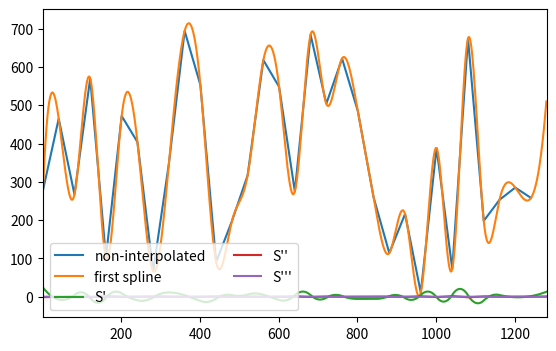

This figure's Python source:
import math
import numpy as np
import matplotlib.pyplot as plt
from scipy.interpolate import CubicSpline


def noise(x):
    x = (x << 13) ^ x
    return 2.0 - ((x * (x * x * 15731 + 789221) + 1376312589) & 2147483647) / 1073741824.0


h = 720
xarr_0 = np.arange(1, 33, 1)
xarr = np.arange(1, 1281, 40)  # X-axis, zoomed out 40x
yarr = np.empty(32) # Y-axis, empty, zoomed out 40x
for i in range(32): # Fill Y values with noise fun.
    yarr[i - 1] = int(noise(i) * h / 2)

track = np.column_stack((xarr_0, yarr))
track = track.astype('int32')

# https://docs.scipy.org/doc/scipy-0.18.1/reference/generated/scipy.interpolate.CubicSpline.html
cs = CubicSpline(xarr, yarr)  # Cubic spline using discrete samples (xarr[i], yarr[i])
xs = np.arange(1, 1281, 1)  # X axis, full width of screen
ys = cs(xs)

track = np.column_stack((xs, ys))
track = track.astype('int32')

print(track)

plt.figure(figsize=(6.5, 4))
plt.plot(xarr, yarr, label='non-interpolated')
plt.plot(xs,ys, label="first spline")
plt.plot(xs, cs(xs, 1), label="S'")
plt.plot(xs, cs(xs, 2), label="S''")
plt.plot(xs, cs(xs, 3), label="S'''")
plt.xlim(1, 1281)
plt.legend(loc='lower left', ncol=2)
plt.show()


